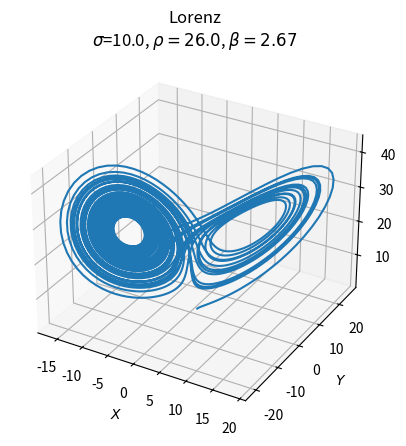
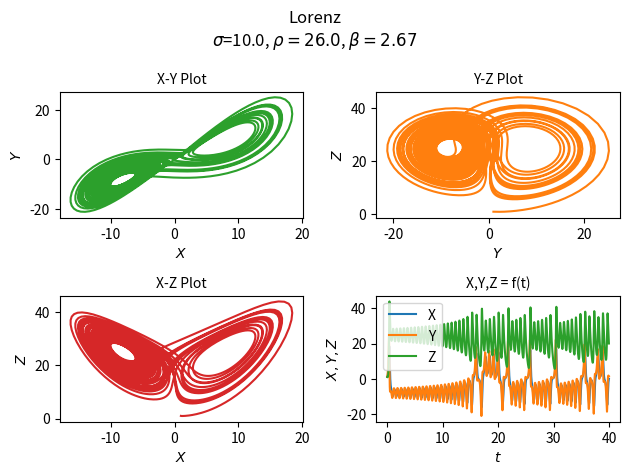

These charts were generated, in order, by the following Python code:
import numpy as np
import matplotlib.pyplot as plt
from scipy.integrate import odeint


class InputParams:
    sigma = 10
    rho = 26
    beta = 8 / 3

    init = [1.0, 1.0, 1.0]
    time_vector = np.arange(0.0, 40.0, 0.01)

    n = len(time_vector)

    font_size: int = 10
    title = f"Lorenz\n$\\sigma$={sigma:.1f}, $\\rho={rho:.1f}$, $\\beta={beta:.2f}$"


def lorenz(state, __time__):
    x, y, z = state
    return InputParams.sigma * (y - x), x * (InputParams.rho - z) - y, x * y - InputParams.beta * z


if __name__ == '__main__':

    ModelOutput = odeint(lorenz, InputParams.init, InputParams.time_vector)

    fig1 = plt.figure()
    ax = fig1.add_subplot(projection='3d')
    ax.plot(ModelOutput[:, 0], ModelOutput[:, 1], ModelOutput[:, 2])
    ax.set_xlabel('$X$', fontsize=InputParams.font_size)
    ax.set_ylabel('$Y$', fontsize=InputParams.font_size)
    ax.set_zlabel('$Z$', fontsize=InputParams.font_size)
    ax.xaxis.set_tick_params(labelsize=InputParams.font_size)
    ax.yaxis.set_tick_params(labelsize=InputParams.font_size)
    ax.zaxis.set_tick_params(labelsize=InputParams.font_size)
    ax.set_title(InputParams.title)
    plt.savefig("Lorenz_1.png", bbox_inches='tight', dpi=200)

    fig2 = plt.figure()
    fig2.suptitle(InputParams.title)

    plt1 = plt.subplot2grid((2, 2), (0, 0))
    plt1.plot(ModelOutput[:, 0], ModelOutput[:, 1], 'tab:green')
    plt1.set_xlabel('$X$', fontsize=InputParams.font_size)
    plt1.set_ylabel('$Y$', fontsize=InputParams.font_size)
    plt1.set_title("X-Y Plot", fontsize=InputParams.font_size)

    plt2 = plt.subplot2grid((2, 2), (0, 1))
    plt2.plot(ModelOutput[:, 1], ModelOutput[:, 2], 'tab:orange')
    plt2.set_xlabel('$Y$', fontsize=InputParams.font_size)
    plt2.set_ylabel('$Z$', fontsize=InputParams.font_size)
    plt2.set_title("Y-Z Plot", fontsize=InputParams.font_size)

    plt3 = plt.subplot2grid((2, 2), (1, 0))
    plt3.plot(ModelOutput[:, 0], ModelOutput[:, 2], 'tab:red')
    plt3.set_xlabel('$X$', fontsize=InputParams.font_size)
    plt3.set_ylabel('$Z$', fontsize=InputParams.font_size)
    plt3.set_title("X-Z Plot", fontsize=InputParams.font_size)

    plt4 = plt.subplot2grid((2, 2), (1, 1))
    plt4.plot(InputParams.time_vector, ModelOutput[:, 0],
              InputParams.time_vector, ModelOutput[:, 1],
              InputParams.time_vector, ModelOutput[:, 2])
    plt4.legend(['X', 'Y', 'Z'], fontsize=InputParams.font_size)
    plt4.set_xlabel('$t$', fontsize=InputParams.font_size)
    plt4.set_ylabel('$X,Y,Z$', fontsize=InputParams.font_size)
    plt4.set_title("X,Y,Z = f(t)", fontsize=InputParams.font_size)

    plt.tight_layout()
    plt.savefig("Lorenz_2.png", bbox_inches='tight', dpi=200)

    plt.show()
